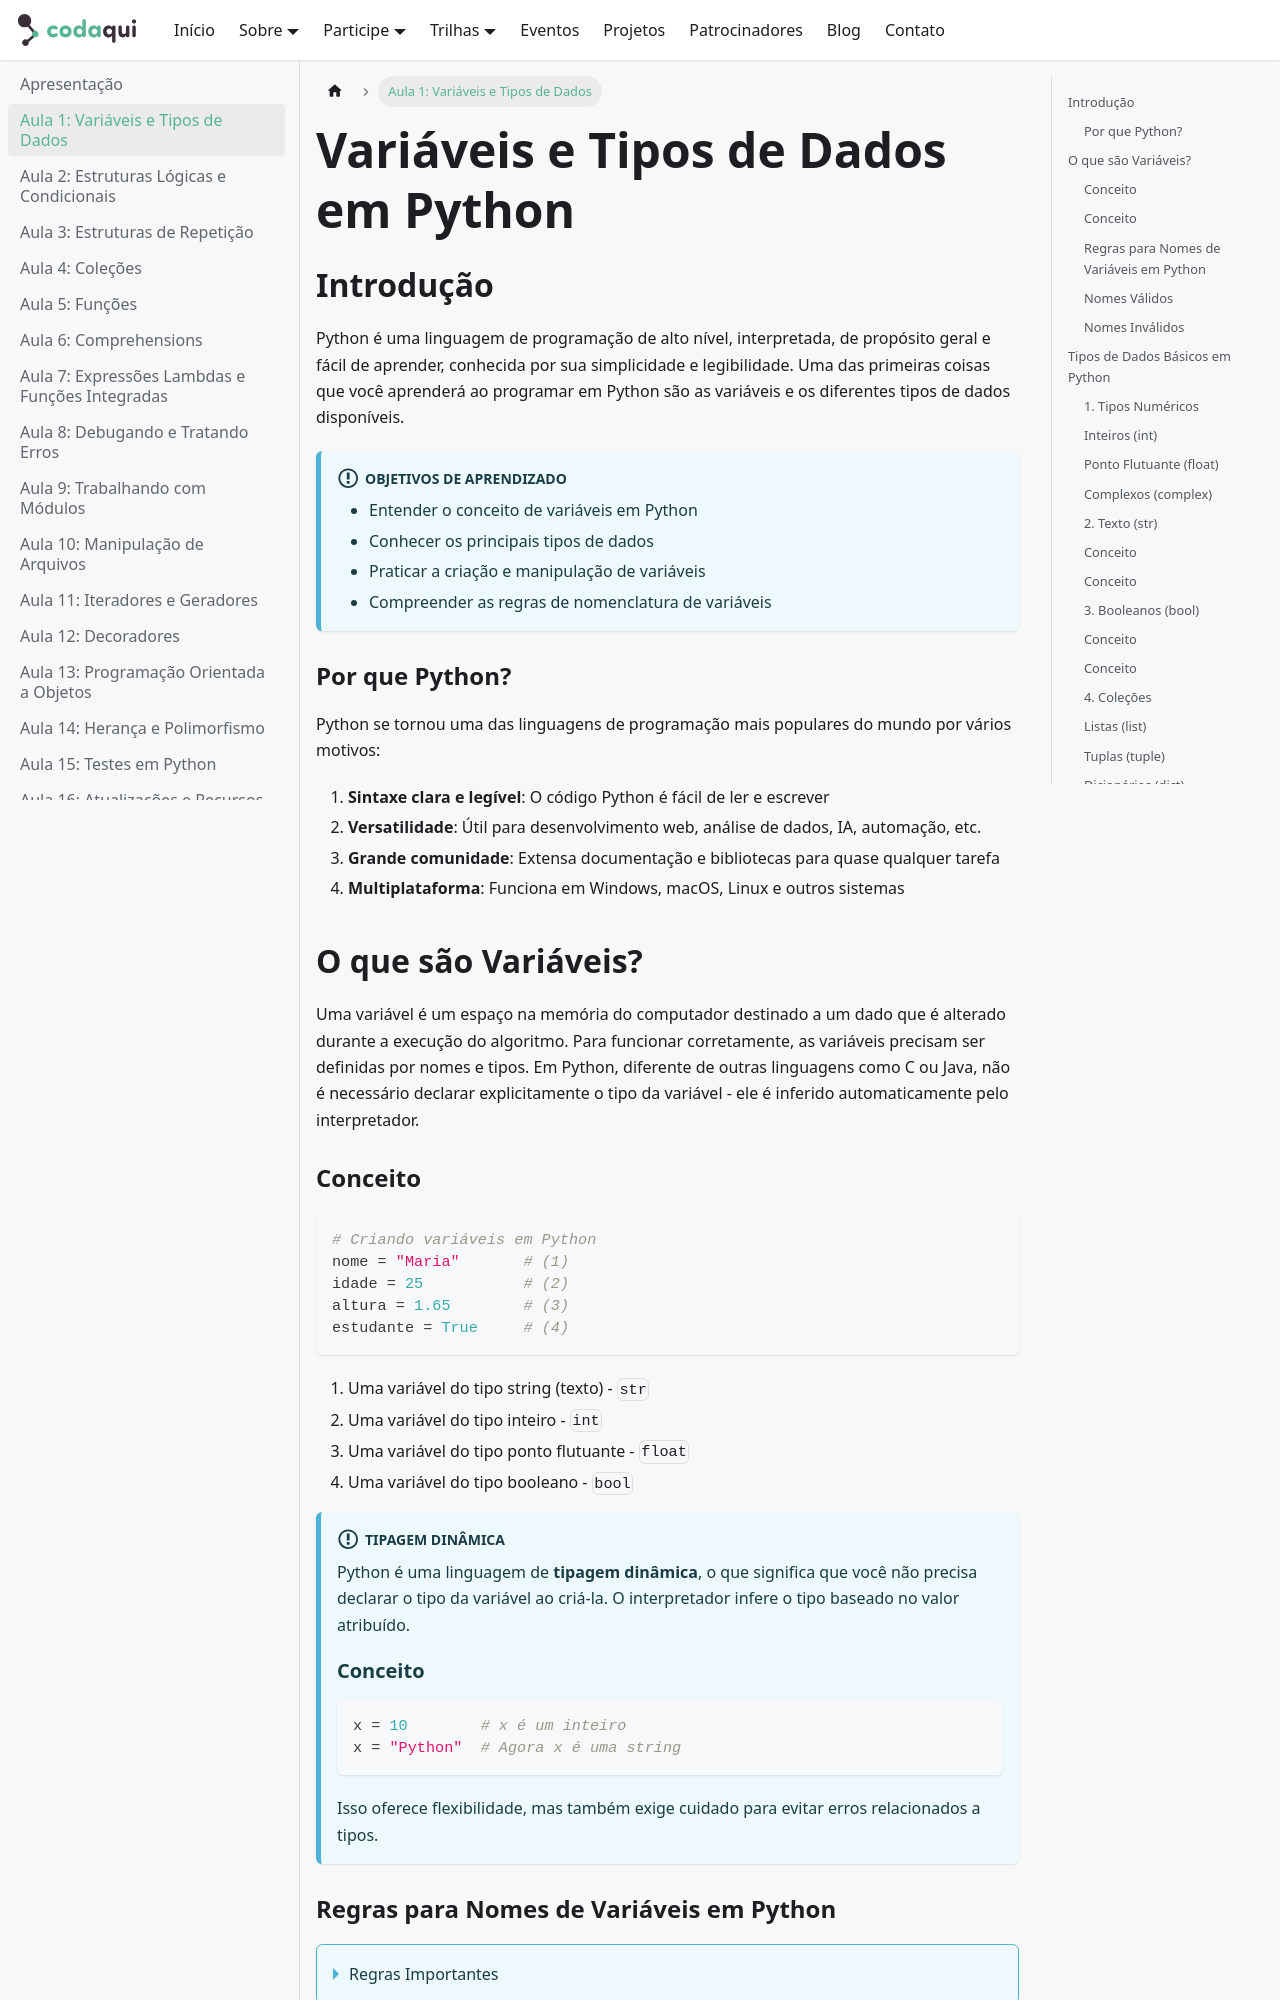

repository: codaqui/institucional · page: previews/develop/trilhas/python/page-1.html · generator: docusaurus

---
sidebar_position: 1
---

# Variáveis e Tipos de Dados em Python

## Introdução

Python é uma linguagem de programação de alto nível, interpretada, de propósito geral e fácil de aprender, conhecida por sua simplicidade e legibilidade. Uma das primeiras coisas que você aprenderá ao programar em Python são as variáveis e os diferentes tipos de dados disponíveis.

:::info[Objetivos de Aprendizado]
- Entender o conceito de variáveis em Python
- Conhecer os principais tipos de dados
- Praticar a criação e manipulação de variáveis
- Compreender as regras de nomenclatura de variáveis
:::

### Por que Python?

Python se tornou uma das linguagens de programação mais populares do mundo por vários motivos:

1. **Sintaxe clara e legível**: O código Python é fácil de ler e escrever
2. **Versatilidade**: Útil para desenvolvimento web, análise de dados, IA, automação, etc.
3. **Grande comunidade**: Extensa documentação e bibliotecas para quase qualquer tarefa
4. **Multiplataforma**: Funciona em Windows, macOS, Linux e outros sistemas

## O que são Variáveis?

Uma variável é um espaço na memória do computador destinado a um dado que é alterado durante a execução do algoritmo. Para funcionar corretamente, as variáveis precisam ser definidas por nomes e tipos. Em Python, diferente de outras linguagens como C ou Java, não é necessário declarar explicitamente o tipo da variável - ele é inferido automaticamente pelo interpretador.

### Conceito

```python
# Criando variáveis em Python
nome = "Maria"       # (1)
idade = 25           # (2)
altura = 1.65        # (3)
estudante = True     # (4)
```

1. Uma variável do tipo string (texto) - `str`
2. Uma variável do tipo inteiro - `int`
3. Uma variável do tipo ponto flutuante - `float`
4. Uma variável do tipo booleano - `bool`

:::info[Tipagem Dinâmica]
Python é uma linguagem de **tipagem dinâmica**, o que significa que você não precisa declarar o tipo da variável ao criá-la. O interpretador infere o tipo baseado no valor atribuído.

### Conceito

```python
x = 10        # x é um inteiro
x = "Python"  # Agora x é uma string
```

Isso oferece flexibilidade, mas também exige cuidado para evitar erros relacionados a tipos.
:::
